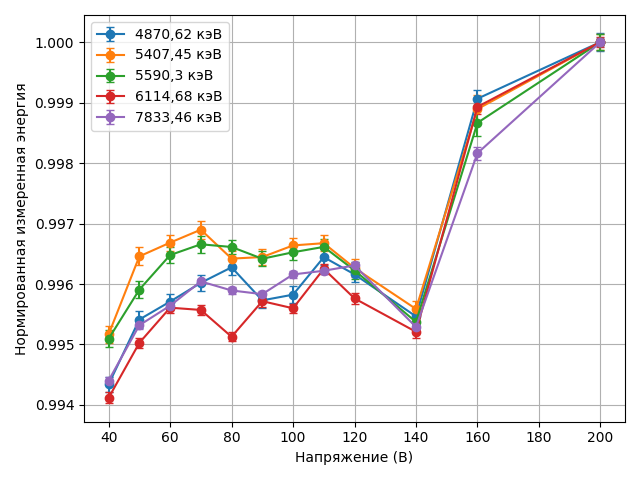

The data file committed next to this chart (first rows):
Пик, Напряжение (В), Нормированная энергия, Нормированная ΔЭнергия
4870,62 кэВ, 40, 0.9943, 0.0001268
4870,62 кэВ, 50, 0.9954, 0.000135
4870,62 кэВ, 60, 0.9957, 0.0001288
4870,62 кэВ, 70, 0.996, 0.000135
4870,62 кэВ, 80, 0.9963, 0.000135
4870,62 кэВ, 90, 0.9957, 0.0001288
4870,62 кэВ, 100, 0.9958, 0.000137
4870,62 кэВ, 110, 0.9964, 0.0001309
4870,62 кэВ, 120, 0.9962, 0.0001248
4870,62 кэВ, 140, 0.9955, 0.000135
4870,62 кэВ, 160, 0.9991, 0.0001411
4870,62 кэВ, 200, 1.0, 0.0001411
5407,45 кэВ, 40, 0.9952, 0.0001422
5407,45 кэВ, 50, 0.9965, 0.0001477
5407,45 кэВ, 60, 0.9967, 0.0001311
5407,45 кэВ, 70, 0.9969, 0.0001477
5407,45 кэВ, 80, 0.9964, 0.0001274
5407,45 кэВ, 90, 0.9964, 0.0001274
5407,45 кэВ, 100, 0.9966, 0.0001292
5407,45 кэВ, 110, 0.9967, 0.0001348
5407,45 кэВ, 120, 0.9963, 0.0001422
5407,45 кэВ, 140, 0.9956, 0.0001237
5407,45 кэВ, 160, 0.9989, 0.0002253
5407,45 кэВ, 200, 1.0, 0.0001329
5590,3 кэВ, 40, 0.9951, 0.0001373
5590,3 кэВ, 50, 0.9959, 0.0001427
5590,3 кэВ, 60, 0.9965, 0.0001266
5590,3 кэВ, 70, 0.9967, 0.0001427
5590,3 кэВ, 80, 0.9966, 0.000123
5590,3 кэВ, 90, 0.9964, 0.000123
5590,3 кэВ, 100, 0.9965, 0.0001248
5590,3 кэВ, 110, 0.9966, 0.0001302
5590,3 кэВ, 120, 0.9962, 0.0001373
5590,3 кэВ, 140, 0.9954, 0.0001195
5590,3 кэВ, 160, 0.9987, 0.0002176
5590,3 кэВ, 200, 1.0, 0.0001284
6114,68 кэВ, 40, 0.9941, 8.955554397665695e-05
6114,68 кэВ, 50, 0.995, 7.978584827011255e-05
6114,68 кэВ, 60, 0.9956, 8.141413088786995e-05
6114,68 кэВ, 70, 0.9956, 7.815756565235515e-05
6114,68 кэВ, 80, 0.9951, 7.327271779908296e-05
6114,68 кэВ, 90, 0.9957, 8.955554397665695e-05
6114,68 кэВ, 100, 0.9956, 7.815756565235515e-05
6114,68 кэВ, 110, 0.9963, 8.792726135889956e-05
6114,68 кэВ, 120, 0.9958, 8.792726135889956e-05
6114,68 кэВ, 140, 0.9952, 0.0001026
6114,68 кэВ, 160, 0.9989, 0.0001254
6114,68 кэВ, 200, 1.0, 8.955554397665695e-05
7833,46 кэВ, 40, 0.9944, 5.599453289742438e-05
7833,46 кэВ, 50, 0.9953, 5.472192987702837e-05
7833,46 кэВ, 60, 0.9956, 5.217672383623635e-05
7833,46 кэВ, 70, 0.996, 4.835891477504833e-05
7833,46 кэВ, 80, 0.9959, 5.599453289742438e-05
7833,46 кэВ, 90, 0.9958, 5.472192987702837e-05
7833,46 кэВ, 100, 0.9962, 5.599453289742438e-05
7833,46 кэВ, 110, 0.9962, 5.98123419586124e-05
7833,46 кэВ, 120, 0.9963, 5.472192987702837e-05
7833,46 кэВ, 140, 0.9953, 5.599453289742438e-05
7833,46 кэВ, 160, 0.9982, 0.0001044
7833,46 кэВ, 200, 1.0, 6.490275404019644e-05
